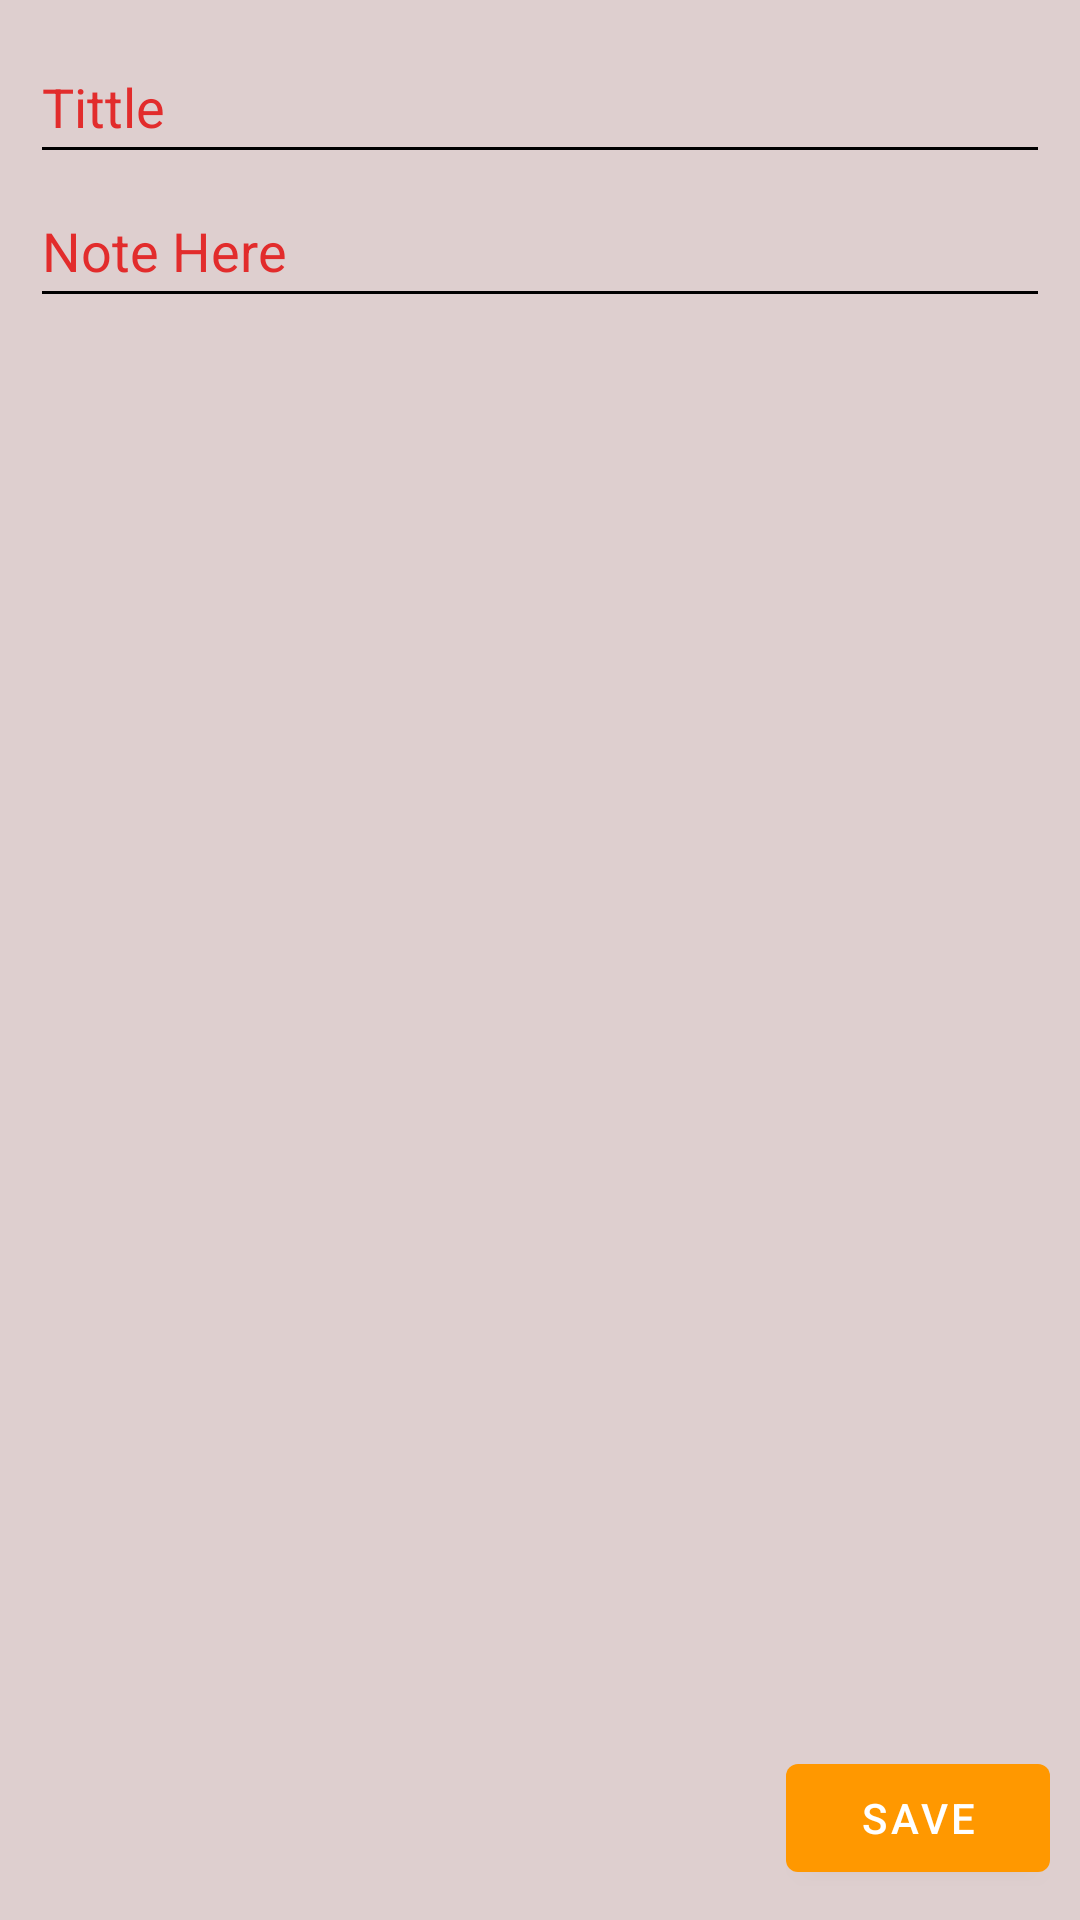

Produce the Android XML layout that renders to this screen, including the resource entries it uses.
<!-- AndroidManifest.xml: application theme Theme.Hub -->
<!-- res/layout/notes_content_box.xml -->
<?xml version="1.0" encoding="utf-8"?>
<RelativeLayout xmlns:android="http://schemas.android.com/apk/res/android"
    android:layout_width="match_parent"
    android:layout_height="200dp"
    android:padding="10dp"
    android:layout_gravity="center"
    android:background="#DECFCF">


    <LinearLayout
        android:layout_width="match_parent"
        android:layout_height="wrap_content"
        android:orientation="vertical">

        <EditText
            android:id="@+id/et_notetittle"
            android:layout_width="match_parent"
            android:layout_height="wrap_content"
            android:hint="Tittle"
            android:textColorHint="@color/Red"
            android:inputType="text"
            android:minHeight="48dp"
            android:textColor="@color/black"
            android:backgroundTint="@color/black"/>

        <EditText
            android:id="@+id/et_notescontent"
            android:layout_width="match_parent"
            android:layout_height="wrap_content"
            android:hint="Note Here"
            android:textColorHint="@color/Red"
            android:inputType="text"
            android:minHeight="48dp"
            android:textColor="@color/black"
            android:backgroundTint="@color/black"/>
    </LinearLayout>

        <Button
            android:layout_width="wrap_content"
            android:layout_height="wrap_content"
            android:id="@+id/btn_notesave"
            android:text="Save"
            android:layout_alignParentBottom="true"
            android:layout_alignParentRight="true"
            android:layout_margin="@dimen/activity_vertical_margin"/>

</RelativeLayout>
<!-- resources referenced by this layout -->
<resources>
  <color name="Red">#E22C2C</color>
  <color name="black">#FF000000</color>
  <style name="Theme.Hub" parent="Theme.MaterialComponents.DayNight.DarkActionBar">
          
          <item name="colorPrimary">#FF9800</item>
          <item name="colorPrimaryVariant">@color/purple_700</item>
          <item name="colorOnPrimary">@color/white</item>
          
          <item name="colorSecondary">@color/teal_200</item>
          <item name="colorSecondaryVariant">@color/teal_700</item>
          <item name="colorOnSecondary">@color/black</item>
          
          <item name="android:statusBarColor">?attr/colorPrimaryVariant</item>
          
      </style>
  <color name="purple_700">#FF3700B3</color>
  <color name="white">#FFFFFFFF</color>
  <color name="teal_200">#FF03DAC5</color>
  <color name="teal_700">#FF018786</color>
</resources>
